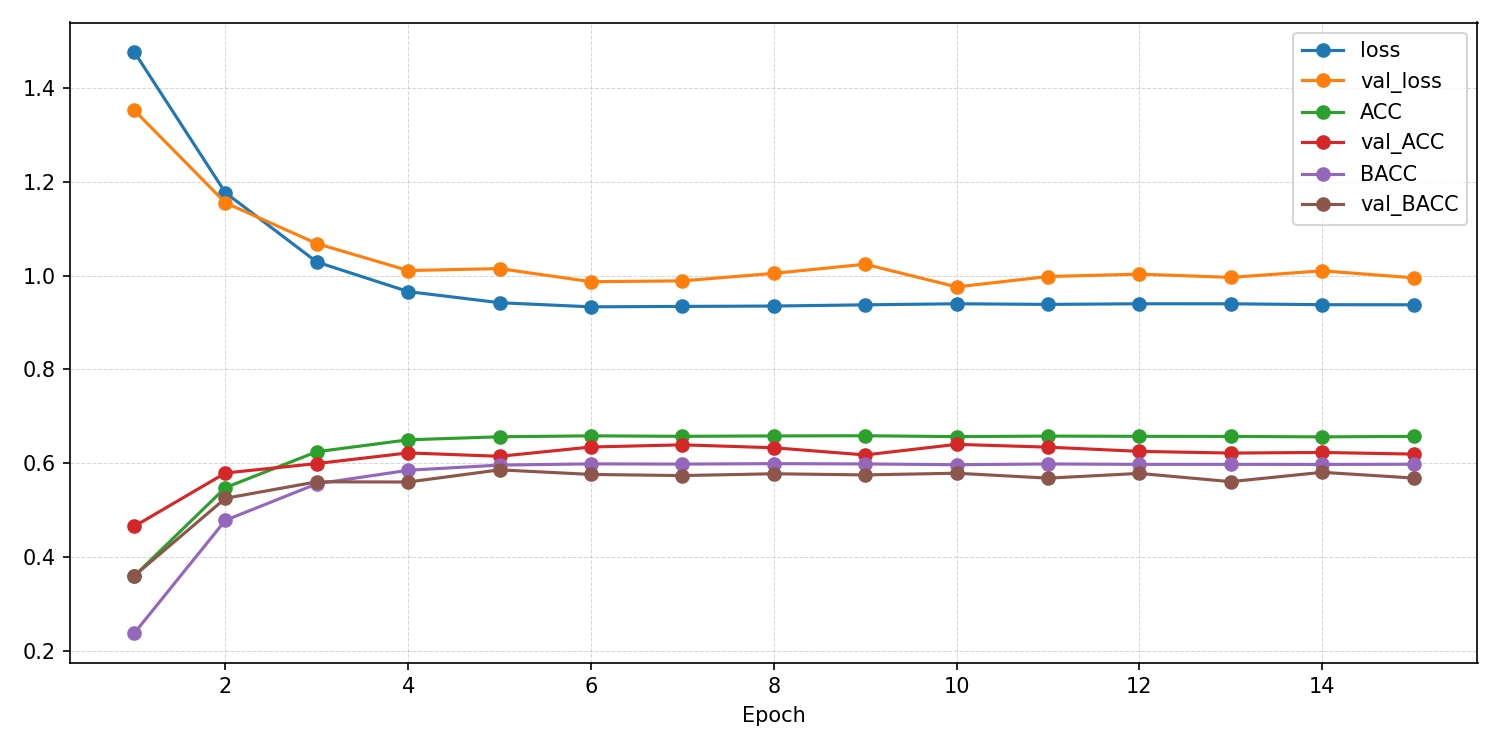

Values plotted in this chart, from the file beside it:
epoch, ACC, AUROC, BACC, F1_macro, F1_weighted, KAPPA, loss, test_ACC, test_AUROC, test_BACC, test_F1_macro, test_F1_weighted, test_KAPPA, test_confusion_matrix, test_loss, val_ACC, val_AUROC, val_BACC, val_F1_macro, val_F1_weighted, val_KAPPA, val_confusion_matrix, val_loss
1, 0.3592, 0.6906, 0.2372, 0.1859, 0.2396, 0.04227, 1.477, , , , , , , , , 0.4652, 0.8104, 0.3597, 0.2855, 0.3543, 0.1774, [[ 103   18 1398  215  847]? [   0    9 …, 1.353
2, 0.5481, 0.835, 0.4785, 0.4596, 0.535, 0.3797, 1.176, , , , , , , , , 0.5792, 0.8373, 0.5253, 0.4782, 0.5674, 0.3969, [[1011  541  299  203  527]? [  54  475 …, 1.155
3, 0.6246, 0.8644, 0.5561, 0.5473, 0.6292, 0.4885, 1.029, , , , , , , , , 0.5994, 0.856, 0.5604, 0.5102, 0.6006, 0.4377, [[1298  787  133  129  234]? [  83  746 …, 1.068
4, 0.6499, 0.8761, 0.5851, 0.5751, 0.6554, 0.5238, 0.9658, , , , , , , , , 0.622, 0.8668, 0.56, 0.5305, 0.6161, 0.4583, [[1414  671  179   77  240]? [  87  620 …, 1.011
5, 0.6564, 0.8807, 0.5961, 0.5838, 0.6624, 0.5335, 0.9421, , , , , , , , , 0.6148, 0.8652, 0.5859, 0.542, 0.6246, 0.4636, [[1440  636  101   85  319]? [  88  599 …, 1.015
6, 0.6584, 0.8826, 0.5987, 0.5865, 0.6649, 0.5366, 0.9333, , , , , , , , , 0.6346, 0.8706, 0.5761, 0.5454, 0.6306, 0.4784, [[1594  580  145   61  201]? [ 120  645 …, 0.9868
7, 0.6574, 0.8822, 0.5982, 0.5859, 0.6643, 0.5354, 0.9342, , , , , , , , , 0.6392, 0.8698, 0.5737, 0.5498, 0.632, 0.4816, [[1596  414  156   55  360]? [ 136  399 …, 0.9887
8, 0.6582, 0.8822, 0.5992, 0.5874, 0.6654, 0.5367, 0.935, , , , , , , , , 0.633, 0.8677, 0.5776, 0.5454, 0.6285, 0.4744, [[1536  482  194   74  295]? [ 116  512 …, 1.005
9, 0.6586, 0.8812, 0.5985, 0.5871, 0.6656, 0.5369, 0.9376, , , , , , , , , 0.6177, 0.8662, 0.5752, 0.535, 0.6158, 0.4566, [[1337  565  184   80  415]? [  67  485 …, 1.024
10, 0.6567, 0.8809, 0.5969, 0.5849, 0.6639, 0.5346, 0.9398, , , , , , , , , 0.6402, 0.8724, 0.5787, 0.5516, 0.6369, 0.4872, [[1651  598   91   51  190]? [ 149  604 …, 0.9758
11, 0.6579, 0.8813, 0.5985, 0.5867, 0.6652, 0.5362, 0.9385, , , , , , , , , 0.6343, 0.8659, 0.5682, 0.5455, 0.6275, 0.4749, [[1541  385  161   58  436]? [ 116  386 …, 0.9979
12, 0.6574, 0.8809, 0.5976, 0.5859, 0.6646, 0.5355, 0.9398, , , , , , , , , 0.6253, 0.8687, 0.5784, 0.5432, 0.6261, 0.4704, [[1544  406  154   72  405]? [ 125  410 …, 1.003
13, 0.6571, 0.8811, 0.5976, 0.586, 0.6645, 0.5353, 0.9398, , , , , , , , , 0.6217, 0.8684, 0.5607, 0.5241, 0.6103, 0.4556, [[1439  794  179   63  106]? [  89  662 …, 0.9961
14, 0.6562, 0.8814, 0.5975, 0.5858, 0.6638, 0.5341, 0.9379, , , , , , , , , 0.623, 0.866, 0.5807, 0.5342, 0.6225, 0.4656, [[1509  462  148   84  378]? [ 117  496 …, 1.01
15, 0.6572, 0.8815, 0.5979, 0.5863, 0.6647, 0.5354, 0.9376, 0.6866, 0.8897, 0.6397, 0.6038, 0.6996, 0.5741, [[3745  625  113  156   85]? [  90  431 …, 0.8483, 0.6195, 0.8694, 0.5685, 0.5402, 0.6224, 0.4629, [[1390  758  121   83  229]? [  77  697 …, 0.9952
